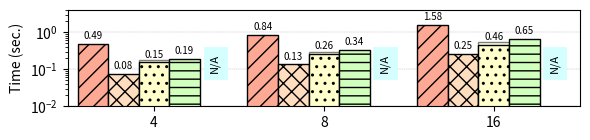

The script that saved this image:
#!/usr/bin/python

import matplotlib.pyplot as plt
import numpy as np

mydpi = 300
pltsize = (6, 1.5)
transp = 0.5

# Milliseconds
data = {
'4': {
  'helib': 486,
  'lattigo': 75.5,
  'palisade': 153,
  'palisade-1t': 178,
  'seal': 191,
  'tfhe': 1 },
'8': {
  'helib': 843,
  'lattigo': 134.93,
  'palisade': 255,
  'palisade-1t': 299,
  'seal': 339,
  'tfhe': 1 },
'16': {
  'helib': 1577,
  'lattigo': 253.6,
  'palisade': 461,
  'palisade-1t': 542,
  'seal': 645,
  'tfhe': 1 }
}

helib = []
lattigo = []
palisade = []
palisade_1t = []
seal = []
tfhe = []

x_axis_label = []
for k,val in data.items():
  x_axis_label.append(k)
  helib.append(val['helib'] / 1000)
  lattigo.append(val['lattigo'] / 1000)
  palisade.append(val['palisade'] / 1000)
  palisade_1t.append(val['palisade-1t'] / 1000)
  seal.append(val['seal'] / 1000)
  tfhe.append(val['tfhe'] / 1000)

N = len(palisade)
index = np.arange(N) # the x locations for the groups
width = 0.18 # the width of the bars

fig, ax = plt.subplots(figsize=pltsize)
ax.margins(0.02, 0.02)

rects1 = ax.bar(index - 3*width/2, helib, width,
                color='xkcd:light salmon', hatch='//', edgecolor='black', linewidth=1)
rects2 = ax.bar(index - width/2, lattigo, width,
                color='#ffddbf', hatch='xx', edgecolor='black', linewidth=1)
rects3_1t = ax.bar(index + width/2, palisade_1t, width,
                color='xkcd:ecru', edgecolor='black', linewidth=1, alpha=transp)
rects3 = ax.bar(index + width/2, palisade, width,
                color='xkcd:ecru', hatch='..', edgecolor='black', linewidth=1)
rects4 = ax.bar(index + 3*width/2, seal, width,
                color='xkcd:very light green', hatch='--', edgecolor='black', linewidth=1)
rects5 = ax.bar(index + 5*width/2, tfhe, width,
                color='xkcd:very light blue', hatch='\\\\', edgecolor='black', linewidth=1)

ax.set_axisbelow(True)
ax.grid(True, axis='y', which="major", linewidth = "0.3", linestyle='--')
ax.set_yscale('log')
ax.set_ylim([0.01, 4])
ax.set_yticks([0.01, 0.1, 1])
ax.set_ylabel("Time (sec.)")
# ax.set_xlabel("Number of Attributes")
ax.set_xticks(index + width / 2)
ax.set_xticklabels(x_axis_label)
# ax.legend((rects1[0], rects2[0], rects3[0], rects4[0]),
#           ("HElib", "Lattigo", "PALISADE", "SEAL"),
#           fontsize=9, ncol=2, loc='upper left')

def autolabel_above(rects):
  for rect in rects:
    height = rect.get_height()
    if height <= 0.01:
      ax.text(rect.get_x() + rect.get_width()/2., 0.08, 'N/A', color='black', bbox=dict(facecolor='none', color='xkcd:very light blue', linewidth=5, boxstyle='square'), ha='center', va='bottom', fontsize=8, rotation=90)
      continue
    elif height < 10:
      ax.text(rect.get_x() + rect.get_width()/2., 1.2*height, '%2.2f' % (height), ha='center', va='bottom', fontsize=7)
    elif height < 1000:
      ax.text(rect.get_x() + rect.get_width()/2., 1.2*height, '%2.1f' % (height), ha='center', va='bottom', fontsize=7)
    else:
      ax.text(rect.get_x() + rect.get_width()/2., 1.2*height, '%2.0f' % (height), ha='center', va='bottom', fontsize=7)

autolabel_above(rects1)
autolabel_above(rects2)
autolabel_above(rects3)
autolabel_above(rects4)
autolabel_above(rects5)

# plt.show()

plt.tight_layout()
plt.savefig("./lr_ckks.png", dpi=mydpi, bbox_inches="tight", pad_inches=0.03)
